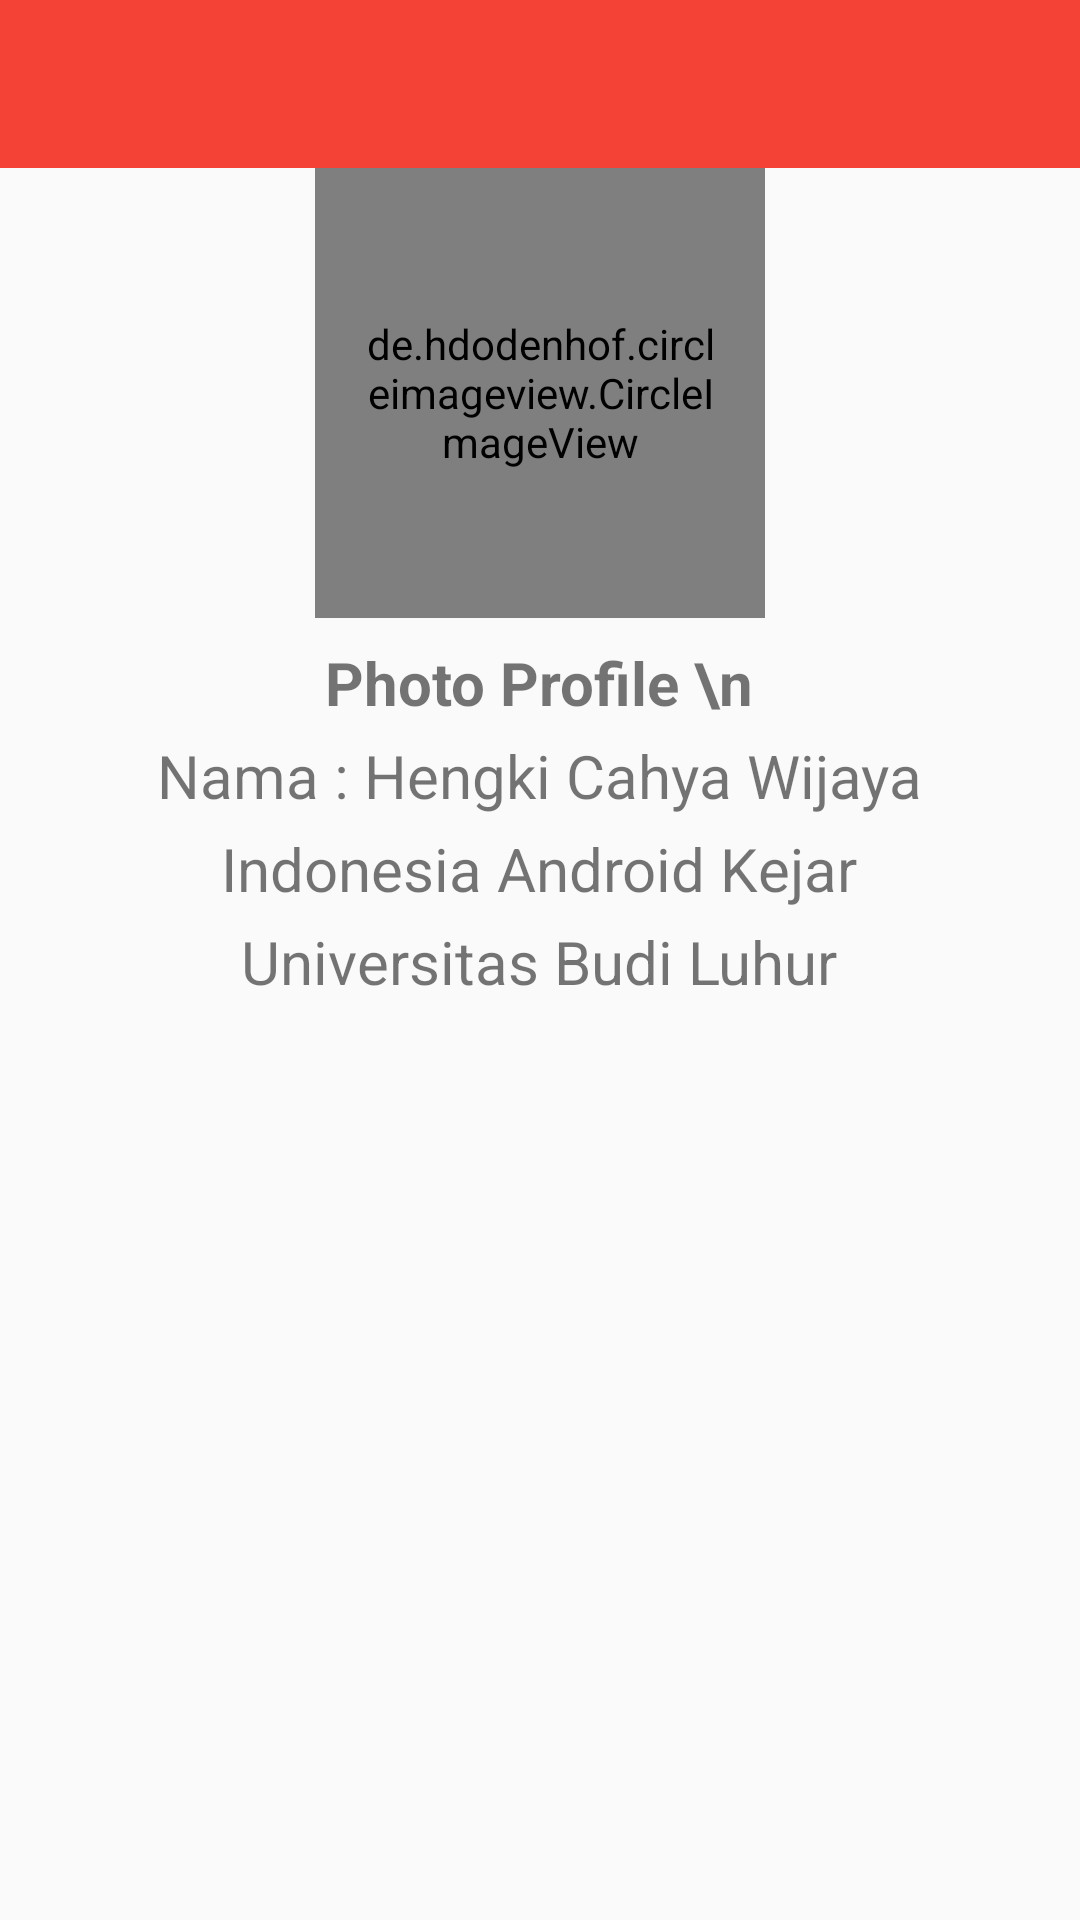

Android layout source for this screen:
<!-- AndroidManifest.xml: application theme AppTheme -->
<!-- res/layout/activity_about.xml -->
<?xml version="1.0" encoding="utf-8"?>
<RelativeLayout xmlns:android="http://schemas.android.com/apk/res/android"
    xmlns:app="http://schemas.android.com/apk/res-auto"
    android:id="@+id/activity_about"
    android:layout_width="match_parent"
    android:layout_height="match_parent">

    <android.support.v7.widget.Toolbar
        android:id="@+id/toolbar"
        android:minHeight="?attr/actionBarSize"
        android:background="?attr/colorPrimary"
        app:titleTextColor="@color/white"
        android:layout_width="match_parent"
        android:layout_height="wrap_content">
    </android.support.v7.widget.Toolbar>

    <de.hdodenhof.circleimageview.CircleImageView
        android:id="@+id/mImageProfile"
        android:layout_below="@+id/toolbar"
        android:layout_width="150dp"
        android:layout_height="150dp"
        android:layout_centerHorizontal="true"
        android:src="@drawable/profile"
        android:paddingBottom="@dimen/activity_vertical_margin"
        android:paddingLeft="@dimen/activity_horizontal_margin"
        android:paddingRight="@dimen/activity_horizontal_margin"
        android:paddingTop="@dimen/activity_vertical_margin"/>

    <LinearLayout
        android:layout_width="wrap_content"
        android:layout_height="wrap_content"
        android:layout_below="@+id/mImageProfile"
        android:layout_centerHorizontal="true"
        android:layout_marginTop="8dp"
        android:gravity="center"
        android:orientation="vertical">

        <TextView
            android:layout_width="wrap_content"
            android:layout_height="wrap_content"
            android:text="Photo Profile \n"
            android:textStyle="bold"
            android:textSize="@dimen/text_20" />

        <TextView
            android:layout_width="wrap_content"
            android:layout_height="wrap_content"
            android:layout_marginTop="4dp"
            android:paddingLeft="@dimen/activity_horizontal_margin"
            android:paddingRight="@dimen/activity_horizontal"
            android:text="Nama : Hengki Cahya Wijaya"
            android:textSize="@dimen/text_20" />

        <TextView
            android:layout_width="wrap_content"
            android:layout_height="wrap_content"
            android:layout_marginTop="4dp"
            android:paddingLeft="@dimen/activity_horizontal_margin"
            android:paddingRight="@dimen/activity_horizontal"
            android:text="Indonesia Android Kejar"
            android:textSize="@dimen/text_20" />

        <TextView
            android:layout_width="wrap_content"
            android:layout_height="wrap_content"
            android:layout_marginTop="4dp"
            android:paddingLeft="@dimen/activity_horizontal_margin"
            android:paddingRight="@dimen/activity_horizontal"
            android:text="Universitas Budi Luhur"
            android:textSize="@dimen/text_20" />
    </LinearLayout>
</RelativeLayout>
<!-- resources referenced by this layout -->
<resources>
  <dimen name="activity_horizontal">16dp</dimen>
  <dimen name="activity_horizontal_margin">16dp</dimen>
  <dimen name="activity_vertical_margin">16dp</dimen>
  <dimen name="text_20">20dp</dimen>
  <!-- drawable profile: jpg bitmap (drawable-xhdpi, 362540 bytes) -->
  <style name="AppTheme" parent="Theme.AppCompat.Light.DarkActionBar">
          
          <item name="windowNoTitle">true</item>
          <item name="colorPrimary">#F44336</item>
          <item name="colorPrimaryDark">#D32F2F</item>
          <item name="colorAccent">@color/colorPrimary</item>
      </style>
  <!-- not gathered from this repository: default colours our renderer supplied (Android Studio template values) -->
  <color name="white">#FFFFFFFF</color>
  <color name="colorPrimary">#FF6200EE</color>
</resources>
